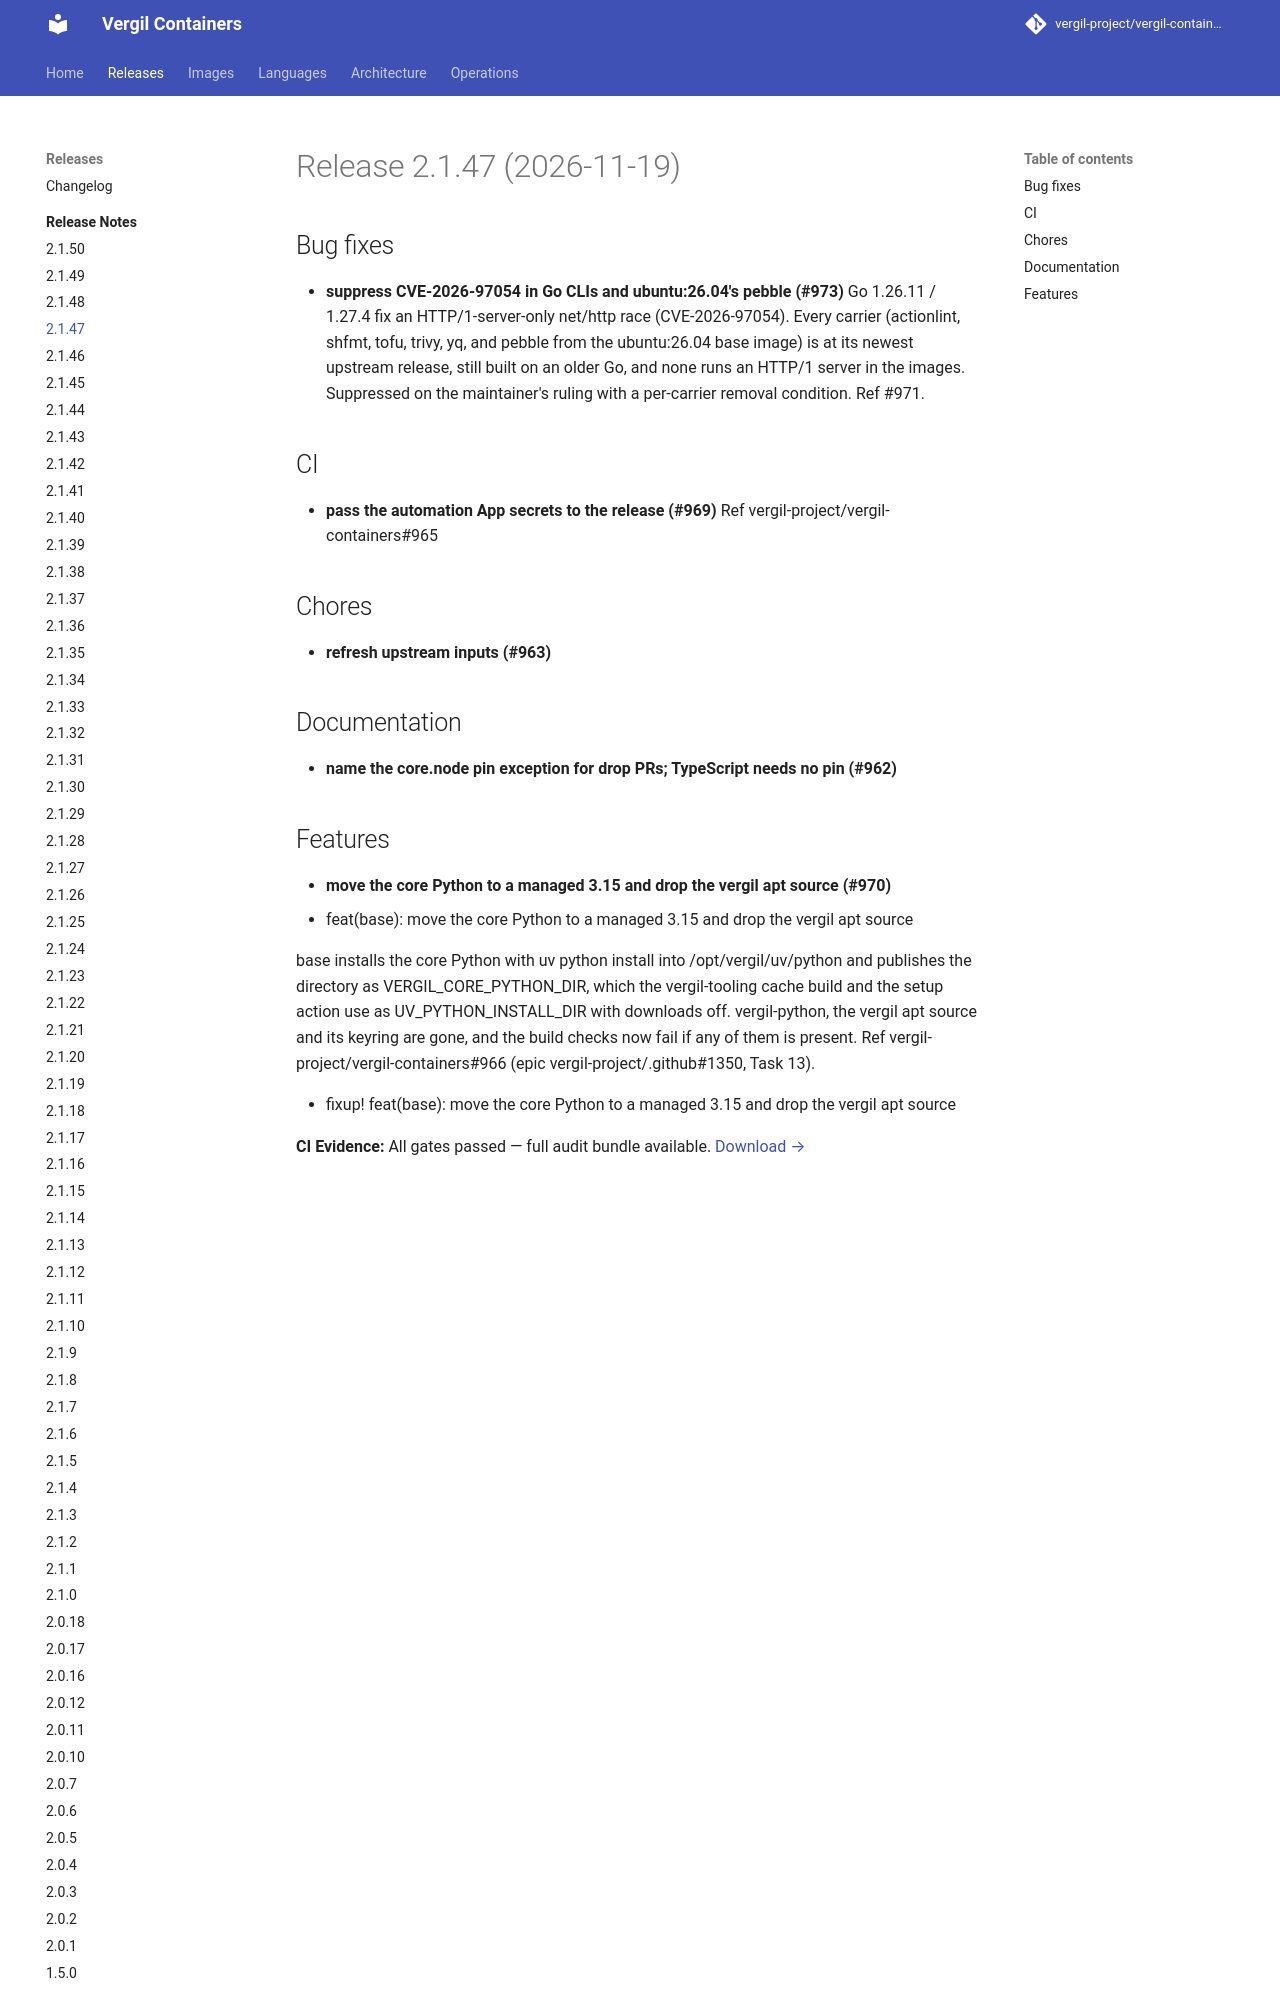

repository: vergil-project/vergil-containers · page: dev/releases/v2.1.47/index.html · generator: mkdocs

# Release 2.1.47 (2026-11-19)

## Bug fixes

- **suppress CVE-2026-97054 in Go CLIs and ubuntu:26.04's pebble (#973)**
  Go 1.26.11 / 1.27.4 fix an HTTP/1-server-only net/http race (CVE-2026-97054). Every carrier (actionlint, shfmt, tofu, trivy, yq, and pebble from the ubuntu:26.04 base image) is at its newest upstream release, still built on an older Go, and none runs an HTTP/1 server in the images. Suppressed on the maintainer's ruling with a per-carrier removal condition. Ref #971.

## CI

- **pass the automation App secrets to the release (#969)**
  Ref vergil-project/vergil-containers#965

## Chores

- **refresh upstream inputs (#963)**

## Documentation

- **name the core.node pin exception for drop PRs; TypeScript needs no pin (#962)**
